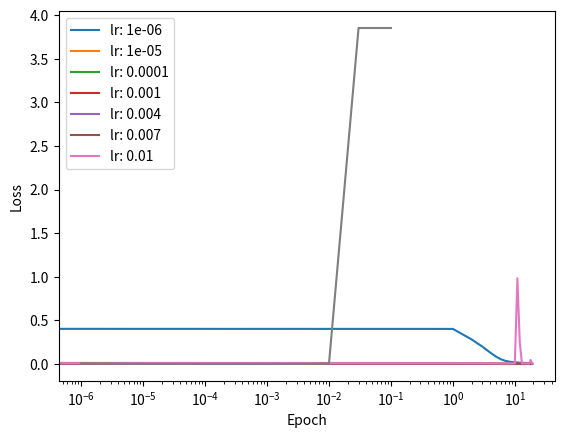

The matplotlib source for this figure:
from typing import List

import numpy as np
from matplotlib import pyplot as plt


history = {
    "lr_s": [
        1e-06,
        1e-05,
        0.0001,
        0.001,
        0.004,
        0.007,
        0.01,
        0.03,
        0.1
    ],
    "loss_history": [
        [
            0.519657500906751,
            0.4028821715815429,
            0.283071539270333,
            0.1993137261643179,
            0.13178960267530127,
            0.08369168031559464,
            0.054012101771877735,
            0.03740123781864645,
            0.028461772638661516,
            0.023112846918766226,
            0.019697684510022136,
            0.01752051478925207,
            0.015835340775434796,
            0.0146313889036419,
            0.013585166699492024,
            0.012842722229441087,
            0.012189431613762902,
            0.011550308883882128,
            0.011015558544270526,
            0.01054880086884005
        ],
        [
            0.1559486342377217,
            0.012318850065049486,
            0.008918180769245372,
            0.007604331548116037,
            0.00661464783710935,
            0.005769412709917227,
            0.005133066747924095,
            0.004516394092650105,
            0.0039720176591380085,
            0.0035865473052136883,
            0.003333735600647584,
            0.0030709104636454402,
            0.002808779399029752,
            0.002631885622037326,
            0.0024028529297379364,
            0.002255332617483523,
            0.0021379491325932156,
            0.0019873927027293874,
            0.0018693748289042094,
            0.001753991289176448
        ],
        [
            0.021790337642851355,
            0.003189502511494223,
            0.0019380845563221952,
            0.0012517198251482727,
            0.0010381549176952509,
            0.0009183732558067352,
            0.0008872588750680188,
            0.0006823154792733174,
            0.000626761781104986,
            0.0007066500979361099,
            0.0006565118950952949,
            0.000577146067261434,
            0.0005820565643512336,
            0.0005831617227594227,
            0.0005634736994254408,
            0.00048570980289644846,
            0.0005154475351999125,
            0.00043122988734320265,
            0.00044906538644846303,
            0.00047404770881385175
        ],
        [
            0.00951988852534744,
            0.0026564800146703475,
            0.0018332244661472838,
            0.0014566176174990453,
            0.0012837244352133686,
            0.0012472155343702753,
            0.0010439698843250742,
            0.0010127511838458662,
            0.0007908744244036469,
            0.0008470667400155936,
            0.000799695855363555,
            0.0008143426186702998,
            0.0008620477320053694,
            0.0007119819187718778,
            0.0007300961797444981,
            0.0006493678986175382,
            0.0006944527321797548,
            0.0005368893019532968,
            0.0006291561547501495,
            0.0006349149157272822
        ],
        [
            0.010130613516385677,
            0.00406463360237965,
            0.0034985976816203,
            0.0032407606753626986,
            0.0028132929409561045,
            0.002951155911916995,
            0.0025994166496033587,
            0.002053237433136013,
            0.0038922611947211764,
            0.0017353469304154927,
            0.001955590989769927,
            0.0018850872037027425,
            0.001986307716255847,
            0.00211204243819555,
            0.0020575371288532453,
            0.0028511004063002388,
            0.0014192683569741523,
            0.0017563547268358575,
            0.0017048879591834113,
            0.0013211461495482174
        ],
        [
            0.02009939288928421,
            0.0062346489433963625,
            0.005020317473498115,
            0.00548406705264891,
            0.004436792831925253,
            0.004604761232305152,
            0.004527189233831837,
            0.0040853666852032015,
            0.004637129738174763,
            0.0036209762417497736,
            0.0037596625750255653,
            0.004041074440516183,
            0.003414804104439758,
            0.0039361785495379276,
            0.0035181093515132713,
            0.005851551127911949,
            0.0036184342654105176,
            0.0037277038985287147,
            0.005778206107236329,
            0.0038413463517344695
        ],
        [
            0.016519504561784644,
            0.009775548391469487,
            0.009161140848685719,
            0.009407579751890174,
            0.007840213104348254,
            0.007657572670108152,
            0.006838797724207944,
            0.007123553438095527,
            0.0072290728150114685,
            0.006780500801422789,
            0.007695288963820352,
            0.9832142395764564,
            0.25309650810359235,
            0.007345657550684783,
            0.007783998804389581,
            0.007817504908742692,
            0.006959945500889606,
            0.005926579731256495,
            0.047211600238423995,
            0.005938003538241142
        ],
        [
            3.8515597648391724,
            3.851749873462187,
            3.8517498751944754,
            3.8517498755612047,
            3.851749874960685,
            3.851749876376669,
            3.8517498748794443,
            3.851749875388536,
            3.8517498733200792,
            3.851749872549438,
            3.851749875634551,
            3.8517498759809063,
            3.851749874403969,
            3.8517498749907366,
            3.851749874334698,
            3.851749874603633,
            3.851749874695825,
            3.8517498749698533,
            3.851749875271387,
            3.851749875858154
        ],
        [
            3.851534146287704,
            3.851749873809052,
            3.8517498744808805,
            3.851749877178381,
            3.8517498748893764,
            3.8517498763068883,
            3.8517498745791845,
            3.851749873707183,
            3.851749873682734,
            3.8517498758174065,
            3.8517498749291055,
            3.8517498756956723,
            3.8517498762116404,
            3.8517498760455937,
            3.8517498754985553,
            3.851749875903486,
            3.851749876894165,
            3.851749876958852,
            3.8517498757486446,
            3.8517498751114516
        ]
    ]
}


loss_history: List = history["loss_history"]
lr_s: List = history["lr_s"]


# allowed = lr_s
allowed = [1e-6, 1e-5, 1e-4, 1e-3, 4e-3, 7e-3, 1e-2]
for hist, learning_rate in zip(loss_history, lr_s):
    if learning_rate in allowed:
        plt.plot(np.arange(0, len(hist)), hist, label=f"lr: {learning_rate}")

plt.xlabel('Learning Rate [log]')
plt.ylabel('Loss')
plt.legend(loc="upper left", bbox_to_anchor=(0.0, 1.0))
plt.show()

plt.xscale("log")
plt.plot(lr_s, np.array(loss_history)[:, -1])
plt.xlabel('Epoch')
plt.ylabel('Loss')
plt.legend(loc="upper left", bbox_to_anchor=(0.0, 1.0))
plt.show()
